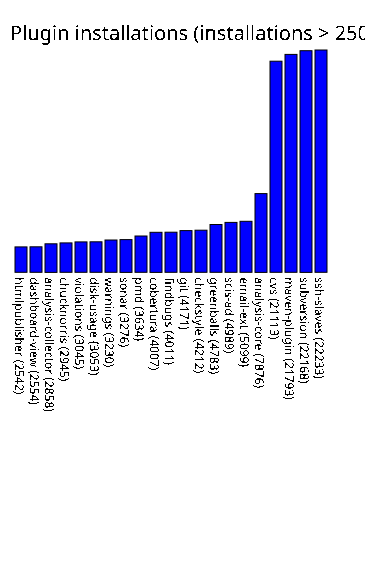

The file beside this chart, header and first rows:
htmlpublisher, 2542
dashboard-view, 2554
analysis-collector, 2858
chucknorris, 2945
violations, 3045
disk-usage, 3053
warnings, 3230
sonar, 3276
pmd, 3634
cobertura, 4007
findbugs, 4011
git, 4171
checkstyle, 4212
greenballs, 4783
scis-ad, 4989
email-ext, 5099
analysis-core, 7876
cvs, 21113
maven-plugin, 21793
subversion, 22168
ssh-slaves, 22233
